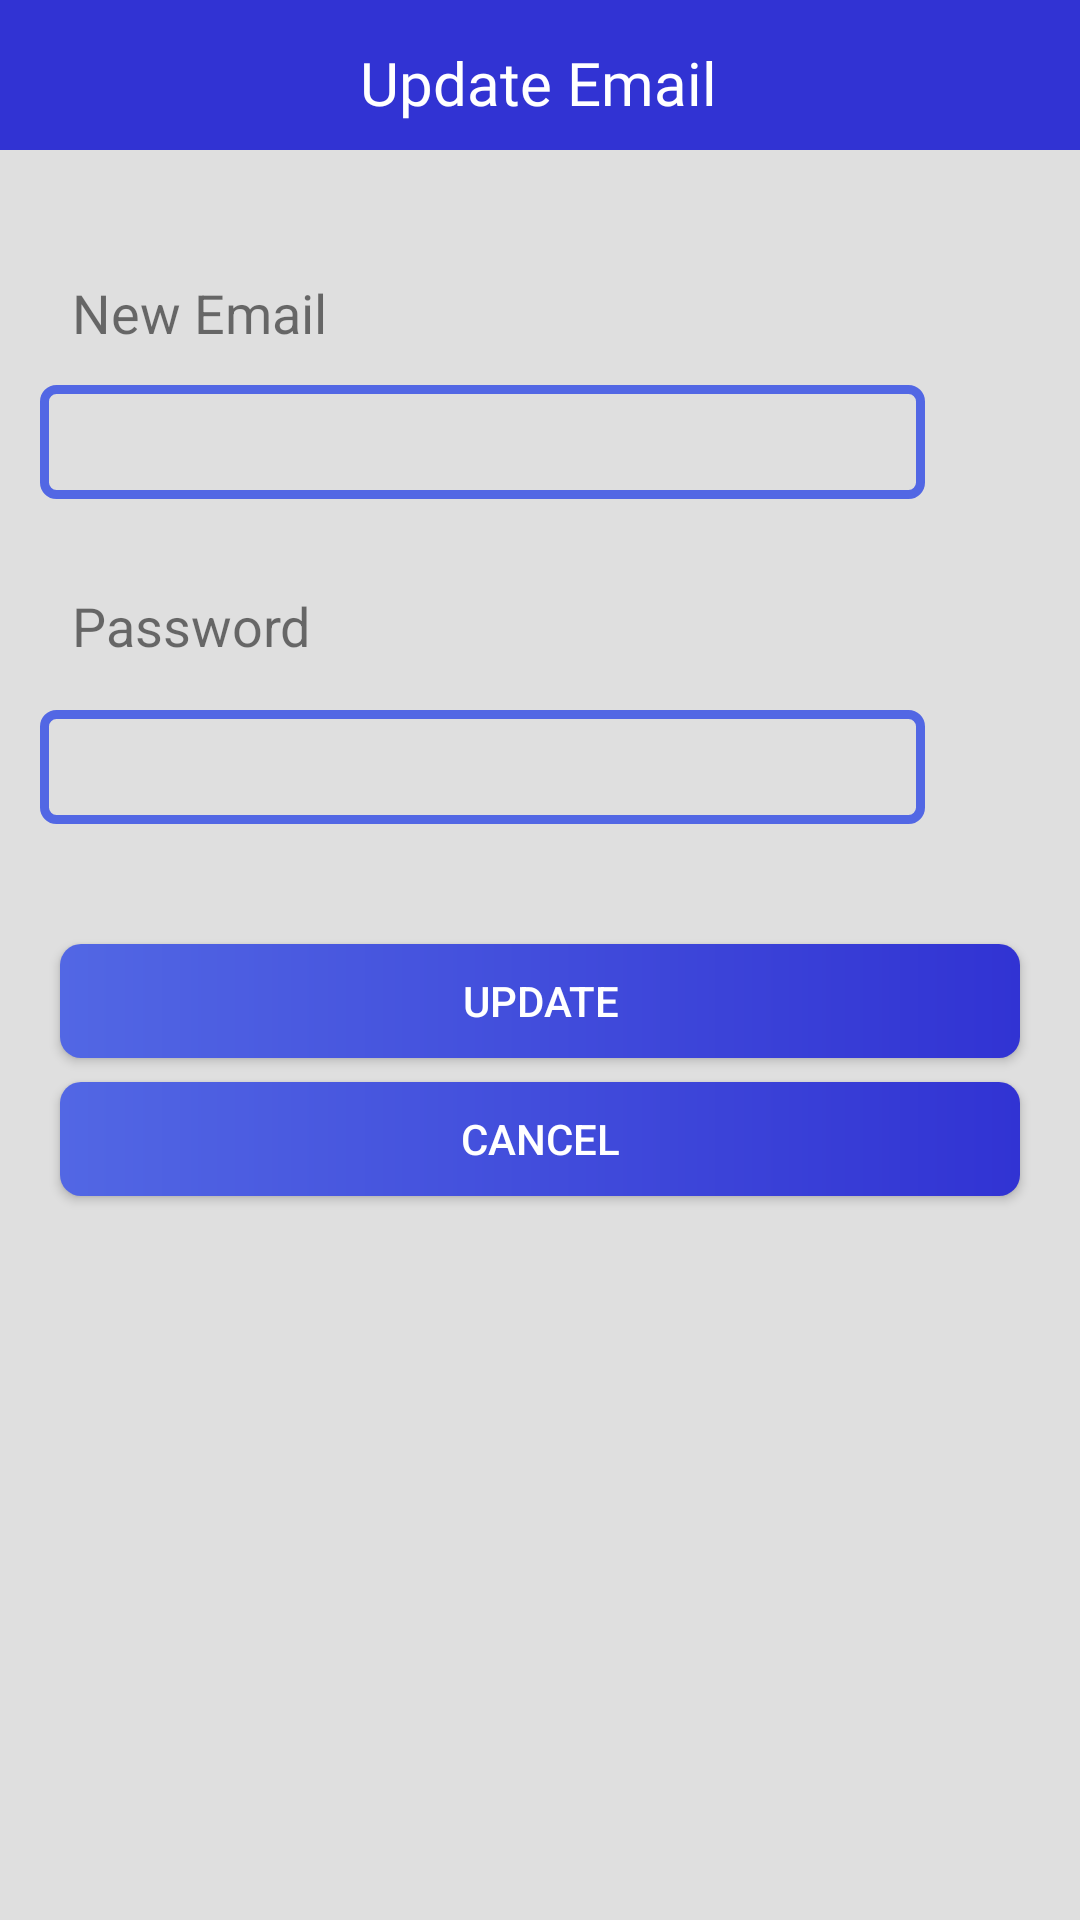

Layout XML and referenced resources for this Android screen:
<!-- AndroidManifest.xml: application theme values.splash. -->
<!-- res/layout/fragment_update_email.xml -->
<?xml version="1.0" encoding="utf-8"?>
<androidx.constraintlayout.widget.ConstraintLayout xmlns:android="http://schemas.android.com/apk/res/android"
    xmlns:app="http://schemas.android.com/apk/res-auto"
    xmlns:tools="http://schemas.android.com/tools"
    android:layout_width="match_parent"
    android:layout_height="match_parent"
    android:background="#DFDFDF"
    tools:context=".UpdateEmail">

    <View
        android:id="@+id/view7"
        android:layout_width="wrap_content"
        android:layout_height="50dp"
        android:background="@color/blue"
        app:layout_constraintEnd_toEndOf="parent"
        app:layout_constraintStart_toStartOf="parent"
        app:layout_constraintTop_toTopOf="parent" />

    <TextView
        android:id="@+id/textView24"
        android:layout_width="wrap_content"
        android:layout_height="wrap_content"
        android:layout_marginTop="14dp"
        android:fontFamily="@font/roboto_bold"
        android:text="Update Email"
        android:textColor="@color/white"
        android:textSize="20sp"
        app:layout_constraintEnd_toEndOf="parent"
        app:layout_constraintHorizontal_bias="0.498"
        app:layout_constraintStart_toStartOf="parent"
        app:layout_constraintTop_toTopOf="parent" />

    <TextView
        android:id="@+id/textView25"
        android:layout_width="wrap_content"
        android:layout_height="wrap_content"
        android:layout_marginStart="24dp"
        android:layout_marginTop="92dp"
        android:text="New Email"
        android:textSize="18sp"
        app:layout_constraintStart_toStartOf="parent"
        app:layout_constraintTop_toTopOf="parent" />

    <EditText
        android:id="@+id/pass"
        android:layout_width="295dp"
        android:layout_height="38dp"
        android:layout_marginTop="16dp"
        android:background="@drawable/rounded_text_box"
        android:ems="10"
        android:inputType="textPassword"
        app:layout_constraintEnd_toEndOf="parent"
        app:layout_constraintHorizontal_bias="0.205"
        app:layout_constraintStart_toStartOf="parent"
        app:layout_constraintTop_toBottomOf="@+id/textView26" />

    <EditText
        android:id="@+id/newEmail"
        android:layout_width="295dp"
        android:layout_height="38dp"
        android:layout_marginTop="12dp"
        android:background="@drawable/rounded_text_box"
        android:ems="10"
        android:inputType="textEmailAddress"
        app:layout_constraintEnd_toEndOf="parent"
        app:layout_constraintHorizontal_bias="0.206"
        app:layout_constraintStart_toStartOf="parent"
        app:layout_constraintTop_toBottomOf="@+id/textView25" />

    <TextView
        android:id="@+id/textView26"
        android:layout_width="wrap_content"
        android:layout_height="wrap_content"
        android:layout_marginTop="80dp"
        android:text="Password"
        android:textSize="18sp"
        app:layout_constraintStart_toStartOf="@+id/textView25"
        app:layout_constraintTop_toBottomOf="@+id/textView25" />

    <Button
        android:id="@+id/update"
        android:layout_width="0dp"
        android:layout_height="38dp"
        android:layout_marginStart="20dp"
        android:layout_marginTop="40dp"
        android:layout_marginEnd="20dp"
        android:background="@drawable/rounded_button"
        android:text="Update"
        android:textColor="#FFFFFF"
        app:layout_constraintEnd_toEndOf="parent"
        app:layout_constraintHorizontal_bias="0.0"
        app:layout_constraintStart_toStartOf="parent"
        app:layout_constraintTop_toBottomOf="@+id/pass" />

    <Button
        android:id="@+id/cancelbtn"
        android:layout_width="0dp"
        android:layout_height="38dp"
        android:layout_marginStart="20dp"
        android:layout_marginTop="8dp"
        android:layout_marginEnd="20dp"
        android:background="@drawable/rounded_button"
        android:text="Cancel"
        android:textColor="#FFFFFF"
        app:layout_constraintEnd_toEndOf="parent"
        app:layout_constraintStart_toStartOf="parent"
        app:layout_constraintTop_toBottomOf="@+id/update" />

</androidx.constraintlayout.widget.ConstraintLayout>
<!-- resources referenced by this layout -->
<resources>
  <color name="blue">#3133D3</color>
  <color name="white">#FFFFFFFF</color>
  <!-- drawable rounded_button (drawable) -->
  <?xml version="1.0" encoding="utf-8"?>
  <shape xmlns:android="http://schemas.android.com/apk/res/android">
      <gradient android:startColor="@color/colorPurple" android:endColor="@color/blue"/>
      <corners android:radius="7dp"/>
  </shape>
  <!-- drawable rounded_text_box (drawable) -->
  <?xml version="1.0" encoding="utf-8"?>
  <shape xmlns:android="http://schemas.android.com/apk/res/android">
  <stroke android:width="3dp" android:color="@color/colorPurple"/>
      <corners android:radius="4dp"/>
  </shape>
  <style name="values.splash." parent="Theme.AppCompat.DayNight.NoActionBar">
  
  
          <item name="android:windowDisablePreview">true</item>
          <item name="colorPrimary">@color/purple_500</item>
          <item name="colorPrimaryVariant">@color/purple_700</item>
          <item name="colorOnPrimary">@color/white</item>
          
          <item name="colorSecondary">@color/teal_200</item>
          <item name="colorSecondaryVariant">@color/teal_700</item>
          <item name="colorOnSecondary">@color/black</item>
          
          <item name="android:statusBarColor">@color/colorPurple</item>
  
  
      </style>
  <color name="colorPurple">#5267E4</color>
  <color name="purple_500">#FF6200EE</color>
  <color name="purple_700">#FF3700B3</color>
  <color name="teal_200">#FF03DAC5</color>
  <color name="teal_700">#FF018786</color>
  <color name="black">#FF000000</color>
</resources>
